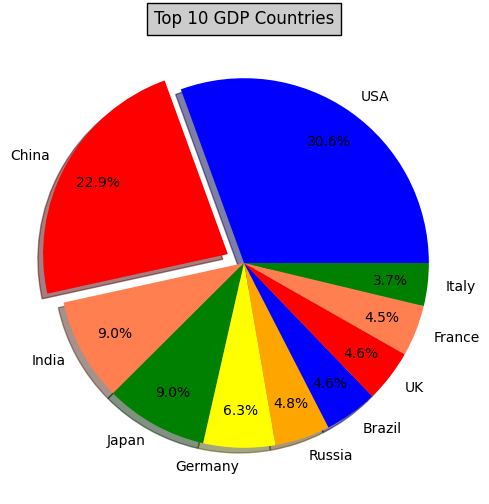

The script that saved this image: (Note: this script raises an exception after producing the figure.)
# -*- coding: utf-8 -*-
import numpy as np
import matplotlib.pyplot as plt
import matplotlib as mpl
  # 支持中文
plt.rcParams['font.sans-serif'] = ['SimHei']  # 用来正常显示中文标签
plt.rcParams['axes.unicode_minus'] = False  # 用来正常显示负号
def draw_pie(labels,quants):
    # make a square figure
    plt.figure(1, figsize=(6,6))
    # For China, make the piece explode a bit
    expl = [0,0.1,0,0,0,0,0,0,0,0]   #第二块即China离开圆心0.1
    # Colors used. Recycle if not enough.
    colors  = ["blue","red","coral","green","yellow","orange"]  #设置颜色（循环显示）
    # Pie Plot
    # autopct: format of "percent" string;百分数格式
    plt.pie(quants, explode=expl, colors=colors, labels=labels, autopct='%1.1f%%',pctdistance=0.8, shadow=True)
    plt.title('Top 10 GDP Countries', bbox={'facecolor':'0.8', 'pad':5})
 
# quants: GDP
 
# labels: country name
 
labels   = ['USA', 'China', 'India', 'Japan', 'Germany', 'Russia', 'Brazil', 'UK', 'France', 'Italy']
 
quants   = [15094025.0, 11299967.0, 4457784.0, 4440376.0, 3099080.0, 2383402.0, 2293954.0, 2260803.0, 2217900.0, 1846950.0]
 
draw_pie(labels,quants)
plt.savefig('./pictures/pic/pic1.jpg') 